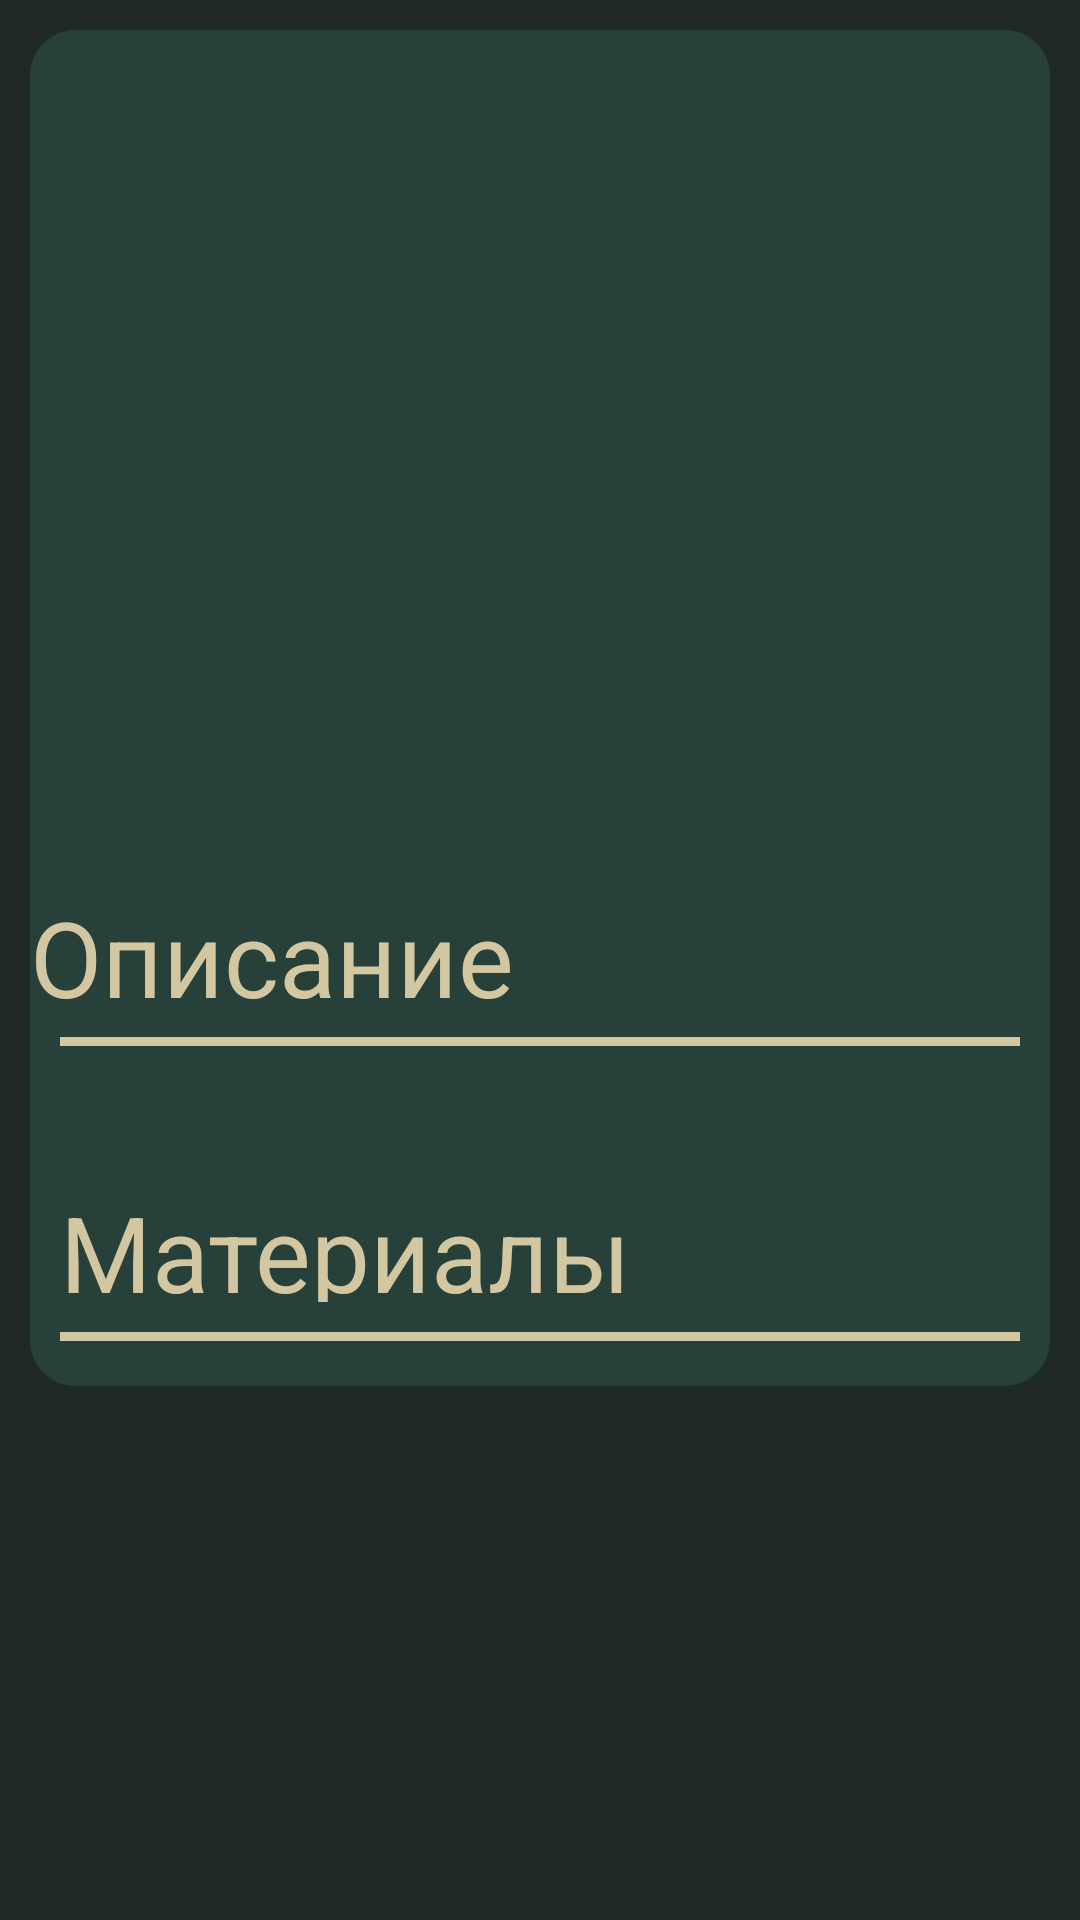

Here is an Android app screen rendered from its layout file. Give the layout XML and the strings, colors and styles it references.
<!-- AndroidManifest.xml: application theme Theme.GenshinHelper -->
<!-- res/layout/activity_details_weapon.xml -->
<?xml version="1.0" encoding="utf-8"?>
<androidx.core.widget.NestedScrollView
    xmlns:android="http://schemas.android.com/apk/res/android"
    xmlns:app="http://schemas.android.com/apk/res-auto"
    xmlns:tools="http://schemas.android.com/tools"
    android:layout_width="match_parent"
    android:layout_height="match_parent"
    tools:context="fragments.DetailsFragment"
    android:background="#202924">


    <RelativeLayout
        android:layout_width="match_parent"
        android:layout_height="match_parent">


        <androidx.constraintlayout.widget.ConstraintLayout
            android:layout_width="match_parent"
            android:layout_height="match_parent"

            android:layout_marginLeft="10dp"
            android:layout_marginTop="10dp"
            android:layout_marginRight="10dp"
            android:layout_marginBottom="10dp"

            android:background="@drawable/rounded">

            <ImageView
                android:id="@+id/fullImageWeapon"
                android:layout_width="150sp"
                android:layout_height="150sp"
                android:layout_margin="10dp"
                android:adjustViewBounds="true"
                android:scaleType="centerInside"
                app:layout_constraintEnd_toEndOf="parent"
                app:layout_constraintStart_toStartOf="parent"
                app:layout_constraintTop_toBottomOf="@id/full_nameWeapon" />

            <TextView
                android:id="@+id/full_nameWeapon"
                android:layout_width="match_parent"
                android:layout_height="wrap_content"
                android:layout_marginStart="10dp"
                android:layout_marginTop="10dp"
                android:layout_marginEnd="10dp"
                android:fontFamily="sans-serif-medium"
                android:fontWeight="500"
                android:gravity="center"
                android:text=""
                android:textColor="#D3C7A1"
                android:textSize="30sp"
                app:layout_constraintEnd_toEndOf="parent"

                app:layout_constraintTop_toTopOf="parent" />


            <ImageView
                android:id="@+id/stars"
                android:layout_width="match_parent"
                android:layout_height="30sp"
                android:layout_marginTop="10sp"
                android:fontFamily="sans-serif-medium"
                app:layout_constraintEnd_toEndOf="parent"


                app:layout_constraintTop_toBottomOf="@id/fullImageWeapon" />


            <TextView
                android:id="@+id/weaponType"
                android:layout_width="wrap_content"
                android:layout_height="wrap_content"
                android:layout_marginTop="5sp"
                android:fontFamily="sans-serif-medium"
                android:textColor="#D3C7A1"
                android:textSize="15sp"
      app:layout_constraintStart_toStartOf="parent"
                app:layout_constraintEnd_toEndOf="parent"
                app:layout_constraintStart_toEndOf="@id/fullImageWeapon"
                app:layout_constraintTop_toBottomOf="@id/stars" />

            <TextView
                android:id="@+id/desc"
                android:layout_width="match_parent"
                android:layout_height="40sp"
                android:layout_marginTop="10sp"
                android:layout_marginEnd="10sp"
                android:text="Описание"
                android:textColor="#D3C7A1"
                android:textSize="35sp"
                app:layout_constraintEnd_toEndOf="parent"
                app:layout_constraintTop_toBottomOf="@id/weaponType" />

            <View
                android:id="@+id/divider"
                android:layout_width="match_parent"
                android:layout_height="3dp"
                android:layout_margin="10sp"
                android:background="#D3C7A1"
                android:fontFamily="sans-serif-medium"
                app:layout_constraintTop_toBottomOf="@id/desc" />

            <TextView
                android:id="@+id/descChar"
                android:layout_width="match_parent"
                android:layout_height="wrap_content"
                android:layout_margin="15sp"
                android:text=""
                android:textColor="#D3C7A1"
                android:textSize="15sp"
                app:layout_constraintEnd_toEndOf="parent"
                app:layout_constraintTop_toBottomOf="@id/divider" />

            <TextView
                android:id="@+id/matTxt"
                android:layout_width="match_parent"
                android:layout_height="40sp"
                android:layout_margin="10sp"
                android:text="Материалы"
                android:textColor="#D3C7A1"
                android:textSize="35sp"
                app:layout_constraintEnd_toEndOf="parent"
                app:layout_constraintTop_toBottomOf="@id/descChar" />

            <View
                android:id="@+id/divider3"
                android:layout_width="match_parent"
                android:layout_height="3dp"
                android:layout_margin="10sp"
                android:background="#D3C7A1"
                android:fontFamily="sans-serif-medium"
                app:layout_constraintTop_toBottomOf="@id/matTxt" />

            <androidx.recyclerview.widget.RecyclerView
                android:id="@+id/materials"
                android:layout_width="match_parent"
                android:layout_height="wrap_content"
                android:layout_margin="15sp"
                android:text=""
                android:textColor="#D3C7A1"
                android:textSize="15sp"
                app:layout_constraintEnd_toEndOf="parent"
                app:layout_constraintTop_toBottomOf="@id/divider3" />

            <View
                android:id="@+id/divider2"
                android:layout_width="match_parent"
                android:layout_height="3dp"
                android:layout_margin="10sp"

                android:background="#27403A"
                android:fontFamily="sans-serif-medium"
                app:layout_constraintTop_toBottomOf="@id/descChar" />


        </androidx.constraintlayout.widget.ConstraintLayout>


    </RelativeLayout>
</androidx.core.widget.NestedScrollView>
<!-- resources referenced by this layout -->
<resources>
  <!-- drawable rounded (drawable) -->
  <?xml version="1.0" encoding="utf-8"?>
  <shape xmlns:android="http://schemas.android.com/apk/res/android">
      <solid android:color="#27403A"/>
      <corners android:topRightRadius="15dp"
          android:topLeftRadius="15dp"
          android:bottomLeftRadius="15dp"
          android:bottomRightRadius="15dp"/>
  </shape>
  <style name="Theme.GenshinHelper" parent="Theme.MaterialComponents.DayNight.DarkActionBar">
          
          <item name="colorPrimary">@color/purple_500</item>
          <item name="colorPrimaryVariant">@color/purple_700</item>
          <item name="colorOnPrimary">@color/white</item>
          
          <item name="colorSecondary">@color/teal_700</item>
          <item name="colorSecondaryVariant">@color/teal_700</item>
          <item name="colorOnSecondary">@color/black</item>
          
          <item name="android:statusBarColor" tools:targetApi="l">?attr/colorPrimaryVariant</item>
          
      </style>
  <color name="purple_500">#FF6200EE</color>
  <color name="purple_700">#FF3700B3</color>
  <color name="white">#FFFFFFFF</color>
  <color name="teal_700">#FF018786</color>
  <color name="black">#FF000000</color>
</resources>
